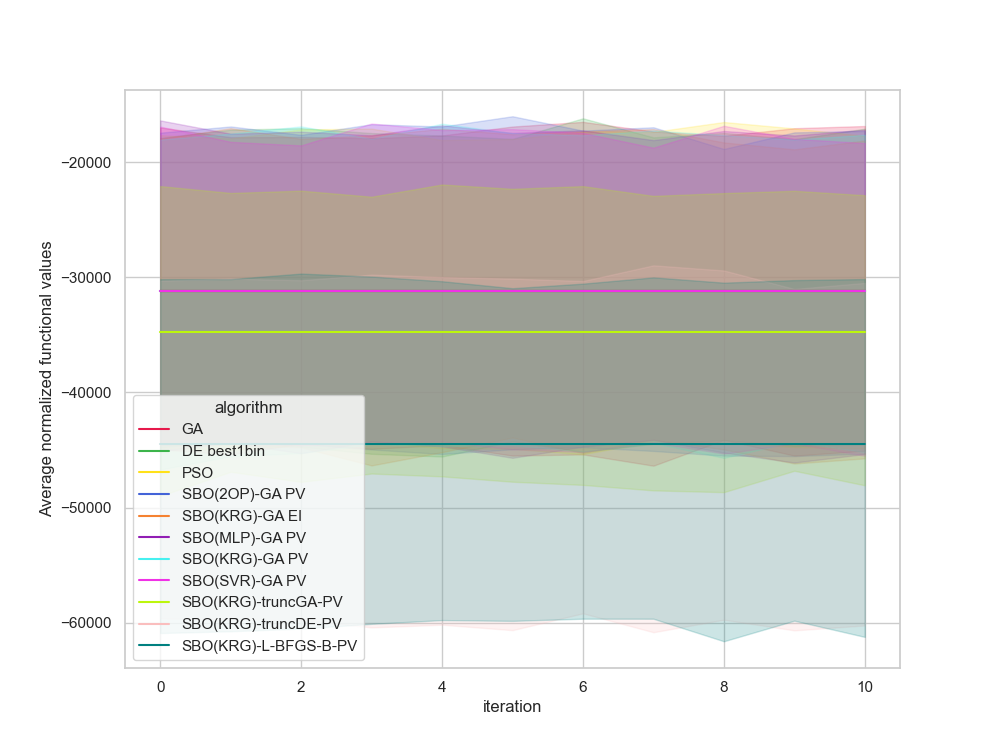

Source data for this figure (header and first rows):
, Unnamed: 0, value, iteration, algorithm, replicate
0, 0.0, -15371, 0, GA, 0
1, 1.0, -15371, 1, GA, 0
2, 2.0, -15371, 2, GA, 0
3, 3.0, -15371, 3, GA, 0
4, 4.0, -15371, 4, GA, 0
5, 5.0, -15371, 5, GA, 0
6, 6.0, -15371, 6, GA, 0
7, 7.0, -15371, 7, GA, 0
8, 8.0, -15371, 8, GA, 0
9, 9.0, -15371, 9, GA, 0
10, 10.0, -15371, 10, GA, 0
11, 11.0, -39151, 0, GA, 1
12, 12.0, -39151, 1, GA, 1
13, 13.0, -39151, 2, GA, 1
14, 14.0, -39151, 3, GA, 1
15, 15.0, -39151, 4, GA, 1
16, 16.0, -39151, 5, GA, 1
17, 17.0, -39151, 6, GA, 1
18, 18.0, -39151, 7, GA, 1
19, 19.0, -39151, 8, GA, 1
20, 20.0, -39151, 9, GA, 1
21, 21.0, -39151, 10, GA, 1
22, 22.0, -17499, 0, GA, 2
23, 23.0, -17499, 1, GA, 2
24, 24.0, -17499, 2, GA, 2
25, 25.0, -17499, 3, GA, 2
26, 26.0, -17499, 4, GA, 2
27, 27.0, -17499, 5, GA, 2
28, 28.0, -17499, 6, GA, 2
29, 29.0, -17499, 7, GA, 2
30, 30.0, -17499, 8, GA, 2
31, 31.0, -17499, 9, GA, 2
32, 32.0, -17499, 10, GA, 2
33, 33.0, -965.6, 0, GA, 3
34, 34.0, -965.6, 1, GA, 3
35, 35.0, -965.6, 2, GA, 3
36, 36.0, -965.6, 3, GA, 3
37, 37.0, -965.6, 4, GA, 3
38, 38.0, -965.6, 5, GA, 3
39, 39.0, -965.6, 6, GA, 3
40, 40.0, -965.6, 7, GA, 3
41, 41.0, -965.6, 8, GA, 3
42, 42.0, -965.6, 9, GA, 3
43, 43.0, -965.6, 10, GA, 3
44, 44.0, -52348, 0, GA, 4
45, 45.0, -52348, 1, GA, 4
46, 46.0, -52348, 2, GA, 4
47, 47.0, -52348, 3, GA, 4
48, 48.0, -52348, 4, GA, 4
49, 49.0, -52348, 5, GA, 4
50, 50.0, -52348, 6, GA, 4
51, 51.0, -52348, 7, GA, 4
52, 52.0, -52348, 8, GA, 4
53, 53.0, -52348, 9, GA, 4
54, 54.0, -52348, 10, GA, 4
55, 55.0, -3238, 0, GA, 5
56, 56.0, -3238, 1, GA, 5
57, 57.0, -3238, 2, GA, 5
58, 58.0, -3238, 3, GA, 5
59, 59.0, -3238, 4, GA, 5
... 1,150 more rows
